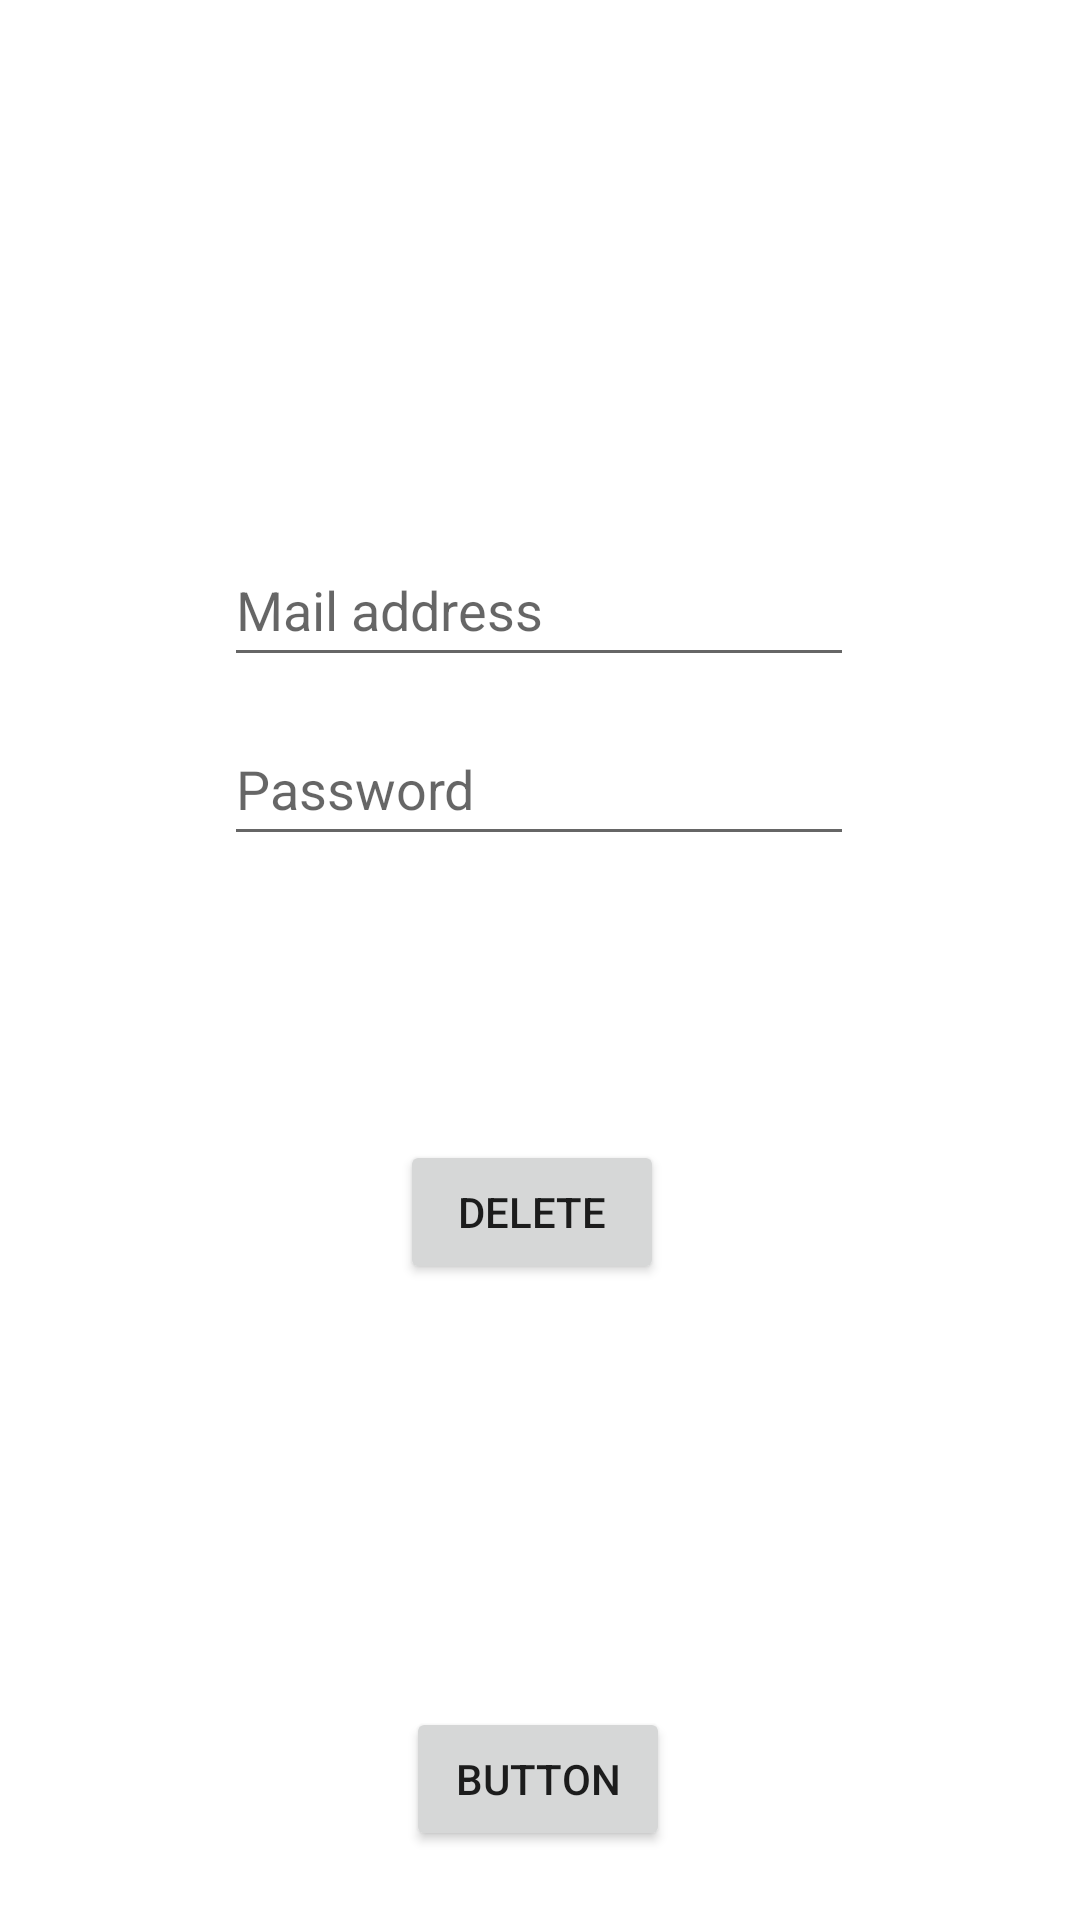

Produce the Android XML layout that renders to this screen, including the resource entries it uses.
<!-- AndroidManifest.xml: application theme Theme.PESandroid -->
<!-- res/layout/activity_delete.xml -->
<?xml version="1.0" encoding="utf-8"?>
<androidx.constraintlayout.widget.ConstraintLayout xmlns:android="http://schemas.android.com/apk/res/android"
    xmlns:app="http://schemas.android.com/apk/res-auto"
    xmlns:tools="http://schemas.android.com/tools"
    android:layout_width="match_parent"
    android:layout_height="match_parent"
    tools:context=".deleteActivity">

    <EditText
        android:id="@+id/deleteEditTextPassword4"
        android:layout_width="wrap_content"
        android:layout_height="wrap_content"
        android:ems="10"
        android:hint="@string/password"
        android:inputType="textPassword"
        android:minHeight="48dp"
        app:layout_constraintBottom_toBottomOf="parent"
        app:layout_constraintEnd_toEndOf="parent"
        app:layout_constraintHorizontal_bias="0.497"
        app:layout_constraintStart_toStartOf="parent"
        app:layout_constraintTop_toTopOf="parent"
        app:layout_constraintVertical_bias="0.401" />

    <EditText
        android:id="@+id/deleteEditTextEmailAddress2"
        android:layout_width="wrap_content"
        android:layout_height="wrap_content"
        android:ems="10"
        android:hint="@string/mail_address"
        android:inputType="textEmailAddress"
        android:minHeight="48dp"
        app:layout_constraintBottom_toBottomOf="parent"
        app:layout_constraintEnd_toEndOf="parent"
        app:layout_constraintHorizontal_bias="0.497"
        app:layout_constraintStart_toStartOf="parent"
        app:layout_constraintTop_toTopOf="parent"
        app:layout_constraintVertical_bias="0.3" />

    <Button
        android:id="@+id/button2"
        android:layout_width="wrap_content"
        android:layout_height="wrap_content"
        android:onClick="back"
        android:text="Button"
        app:layout_constraintBottom_toBottomOf="parent"
        app:layout_constraintEnd_toEndOf="parent"
        app:layout_constraintHorizontal_bias="0.498"
        app:layout_constraintStart_toStartOf="parent"
        app:layout_constraintTop_toTopOf="parent"
        app:layout_constraintVertical_bias="0.961" />

    <Button
        android:id="@+id/deleteBtn"
        android:layout_width="wrap_content"
        android:layout_height="wrap_content"
        android:onClick="delete"
        android:text="Delete"
        app:layout_constraintBottom_toBottomOf="parent"
        app:layout_constraintEnd_toEndOf="parent"
        app:layout_constraintHorizontal_bias="0.49"
        app:layout_constraintStart_toStartOf="parent"
        app:layout_constraintTop_toTopOf="parent"
        app:layout_constraintVertical_bias="0.642" />

</androidx.constraintlayout.widget.ConstraintLayout>
<!-- resources referenced by this layout -->
<resources>
  <string name="mail_address">Mail address</string>
  <string name="password">Password</string>
  <style name="Theme.PESandroid" parent="Theme.MaterialComponents.DayNight.DarkActionBar">
          
          <item name="colorPrimary">@color/purple_500</item>
          <item name="colorPrimaryVariant">@color/purple_700</item>
          <item name="colorOnPrimary">@color/white</item>
          
          <item name="colorSecondary">@color/teal_200</item>
          <item name="colorSecondaryVariant">@color/teal_700</item>
          <item name="colorOnSecondary">@color/black</item>
          
          <item name="android:statusBarColor" tools:targetApi="l">?attr/colorPrimaryVariant</item>
          
      </style>
  <color name="purple_500">#8BC34A</color>
  <color name="purple_700">#4CAF50</color>
  <color name="white">#FFFFFFFF</color>
  <color name="teal_200">#CDDC39</color>
  <color name="teal_700">#FFEB3B</color>
  <color name="black">#FF000000</color>
</resources>
